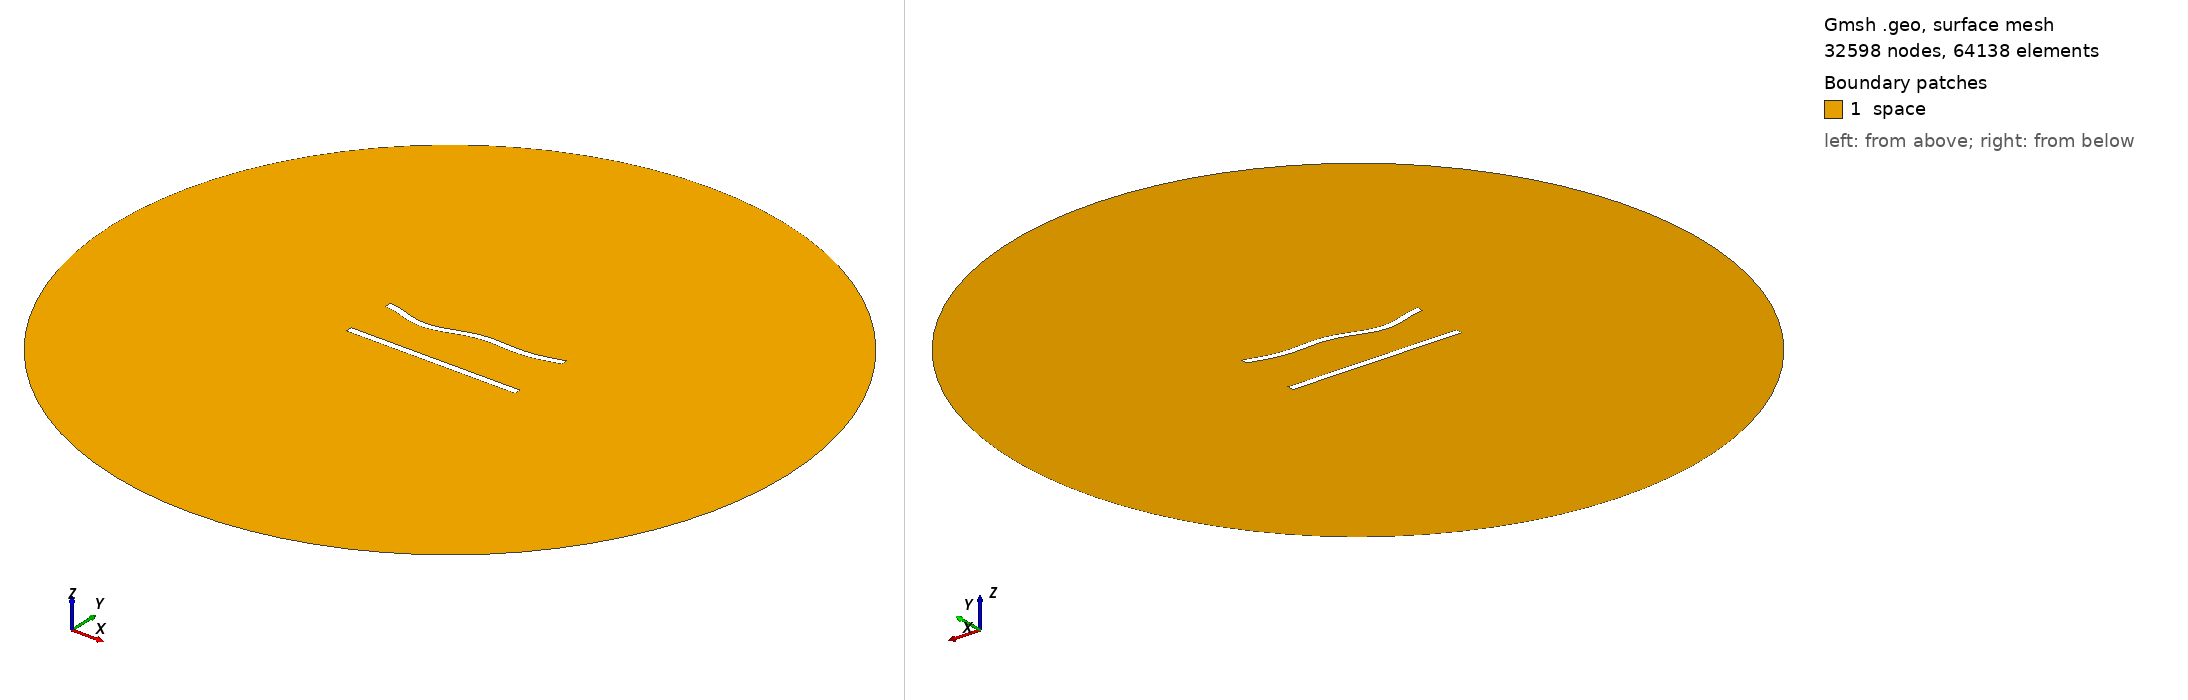

Gmsh geometry script, surface-meshed: 32598 nodes, 64138 surface elements. Boundary patches (legend numbers): 1 space. Left view from above one corner, right view from below the opposite corner. Legend entries are the model's physical surfaces. The drawing asked Gmsh for element sizes between 1% and 20% of the model's largest extent; the script's own settings can give other sizes.

=== 25.geo (drawn) ===
//---------------------------------------
// Geometry kernel
//---------------------------------------

SetFactory("OpenCASCADE");



//---------------------------------------
// Parameters of the geometry
//---------------------------------------

// Overetch of the upper plate
overetch = 0.0;

// Distance between the plates
distance = 30.0;

// Discretization over the x axis (for the deformation)
nx = 50; 

// Length of the plate
L = 100 - overetch; 

// Number of modes
n = 4; 

// 1st mode coefficient
coeff(1) = 1.5;
beta(1) = 0.596864 * 3.1415926535 / L;

// 2nd mode coefficient
coeff(2) = -1.5;
beta(2) = 1.49418 * 3.1415926535 / L;

// 3rd mode coefficient
coeff(3) = -1.5;
beta(3) = 2.50025 * 3.1415926535 / L;

// 4th mode coefficient
coeff(4) = -1.5;
beta(4) = 3.49999 * 3.1415926535 / L;



//---------------------------------------
// Upper plate (deformed rectangle)
//---------------------------------------

// Coordiantes of the upper plate
xmin = -50;
xmax = 50 - overetch;

// Height of the upper plate
yheight = 4 - 2 * overetch;

// Indexes of the points
UpperID[] = {};
LowerID[] = {};
LeftID[] = {};
RightID[] = {};

// Point index
p = 1;

// Horizontal edges
For i In {1:nx}
    x = xmin + (i-1)*(xmax - xmin)/(nx-1);

    y_bottom = distance / 2 + overetch;
    For j In {1:n}
        C = (Cosh(beta(j)*L) + Cos(beta(j)*L)) / (Sinh(beta(j)*L) + Sin(beta(j)*L));
        y_bottom  = y_bottom + coeff(j) * (Cosh(beta(j)*(x+50)) - Cos(beta(j)*(x+50)) - C * (Sinh(beta(j)*(x+50)) - Sin(beta(j)*(x+50))));
    EndFor

    y_top = y_bottom + yheight;

    Point(p) = {x, y_top, 0, 1.0};
    UpperID[i] = p;
    p = p + 1;

    Point(p) = {x, y_bottom, 0, 1.0};
    LowerID[i] = p;
    p = p + 1;
EndFor

// Create point lists
UpperPts[] = {}; LowerPts[] = {};
For i In {1:nx}
  UpperPts[] += {UpperID[i]};
  LowerPts[] += {LowerID[i]};
EndFor

// Build splines
Spline(1) = {UpperPts[]};
Spline(2) = {LowerPts[]};
Line(3) = {LowerPts[nx-1], UpperPts[nx-1]};
Line(4) = {LowerPts[0], UpperPts[0]};

// Build the plane surface
Curve Loop(1) = {2, 3, -1, -4};
Plane Surface(1) = {1};



//---------------------------------------
// Lower plate (rectangle)
//---------------------------------------

// Vertices
Point(1001) = {-50, -distance/2, 0, 1.0};
Point(1002) = { 50, -distance/2, 0, 1.0};
Point(1003) = { 50,  -distance/2 + 4, 0, 1.0};
Point(1004) = {-50,  -distance/2 + 4, 0, 1.0};

// Edges
Line(5) = {1001, 1002};
Line(6) = {1002, 1003};
Line(7) = {1003, 1004};
Line(8) = {1004, 1001};

// Plane surface
Line Loop(2) = {5, 6, 7, 8};
Plane Surface(2) = {2}; 



//---------------------------------------
// Outer (fictious) boundary
//---------------------------------------

// Points
Point(1005) = {0, 0, 0};       // Center
Point(1006) = {200, 0, 0};     // Start point
Point(1007) = {0, 200, 0};     // 90 degrees
Point(1008) = {-200, 0, 0};    // 180 degrees
Point(1009) = {0, -200, 0};    // 270 degrees

// Circle arcs (each needs start, center, end)
Circle(9) = {1006, 1005, 1007};
Circle(10) = {1007, 1005, 1008};
Circle(11) = {1008, 1005, 1009};
Circle(12) = {1009, 1005, 1006};

// Plane surface for the entire domain
Curve Loop(3) = {9, 10, 11, 12};
Surface(3) = {3};

// Subtract the plates from the whole domain to obtain the actual domain where we want to solve the equations
BooleanDifference{ Surface{3}; Delete; }{ Surface{1}; Surface{2}; Delete; }




//---------------------------------------
// Transfinite Lines/Curves
//---------------------------------------

// Set the number of points on the boundaries
r = 6;
d = 0.15;

// Plates
Transfinite Curve {1} = 50*r/4 Using Progression 1;
Transfinite Line {2} = 50*r Using Progression 1;
Transfinite Curve {3, 4} = 2*r Using Progression 1+d;
Transfinite Line {5} = 50*r/4 Using Progression 1;
Transfinite Line {7} = 50*r Using Progression 1;
Transfinite Line {6} = 2*r Using Progression 1-d;
Transfinite Line {8} = 2*r Using Progression 1+d;

// Outer boundary
Transfinite Line {9, 10, 11, 12} = 20 Using Progression 1;



//---------------------------------------
// Physical groups
//---------------------------------------                

// Physical curves (boundaries)
Physical Line("force_segment", 10) = {2};
Physical Line("upper_plate", 11) = {1, 3, 4};
Physical Line("lower_plate", 12) = {5, 6, 7, 8};
Physical Line("boundary", 20) = {9, 10, 11, 12};

// Physical Surfaces
Physical Surface("space", 30) = {3};



//---------------------------------------
// 6. Generate the Mesh
//---------------------------------------

// 2D mesh generation
Mesh 2;
